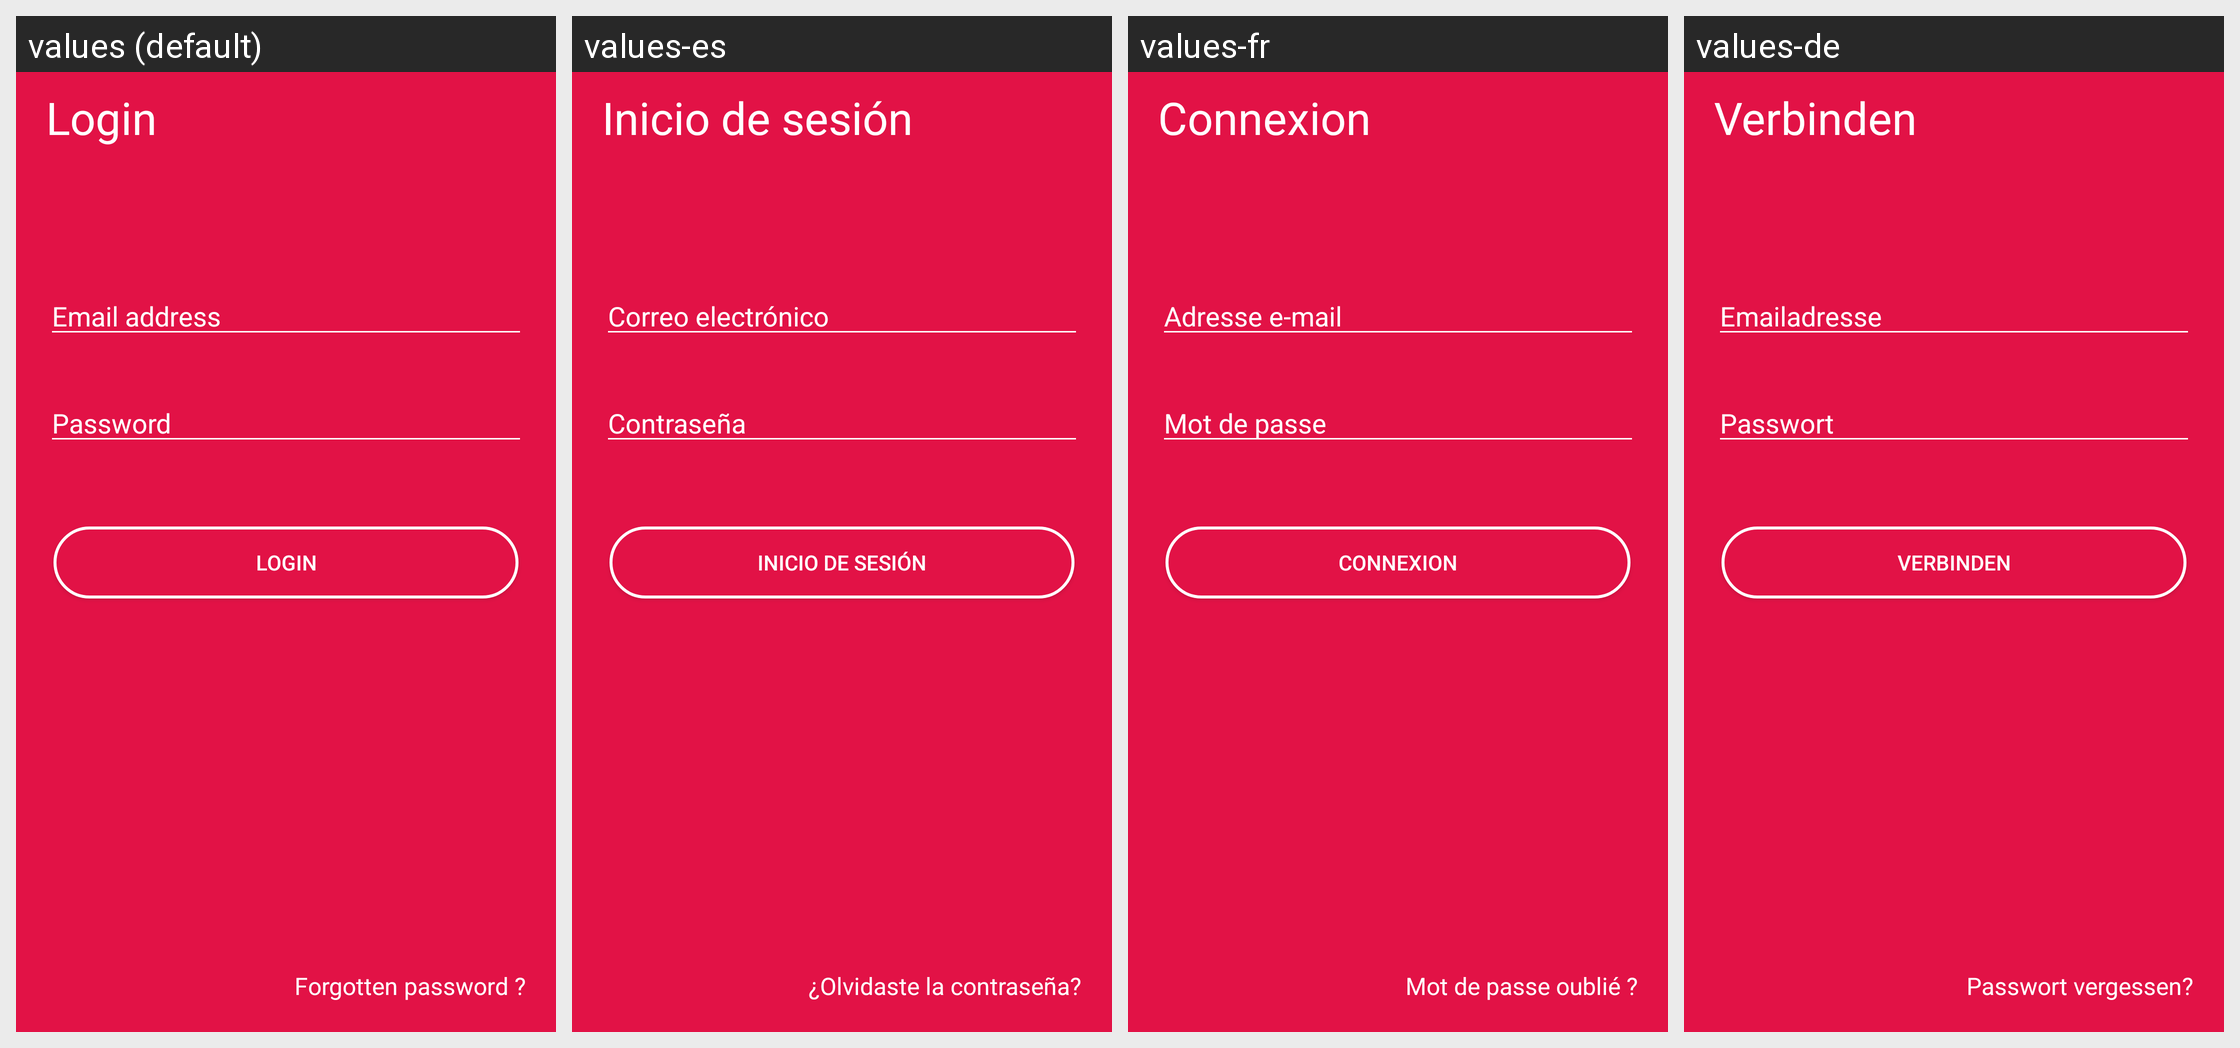

This grid shows one Android layout under several languages. Give, for every string resource on the screen, its name, the default text and each shown locale's text.
Android screen res/layout/fragment_sign_in.xml rendered under 4 locales, left to right: values (default), values-es, values-fr, values-de. Device: Nexus 5 (rendered at 1080×1920; each locale shown at half size, 540×960, under a caption strip naming it); theme AppTheme.
Other locales in the repository, not shown: values-it.
Strings drawn on this screen, with the default value and each locale's value (text and hints the layout hard-codes, and strings that could not be matched under every locale, appear in the picture but are not listed):

CONNECTION
  values: Login
  values-es: Inicio de sesión
  values-fr: Connexion
  values-de: Verbinden

ADDRESSEMAIL
  values: Email address
  values-es: Correo electrónico​
  values-fr: Adresse e-mail
  values-de: Emailadresse

PASSWORD
  values: Password
  values-es: Contraseña
  values-fr: Mot de passe
  values-de: Passwort

FORGOT_PASSWORD
  values: Forgotten password ?
  values-es: ¿Olvidaste la contraseña?​
  values-fr: Mot de passe oublié ?
  values-de: Passwort vergessen?
